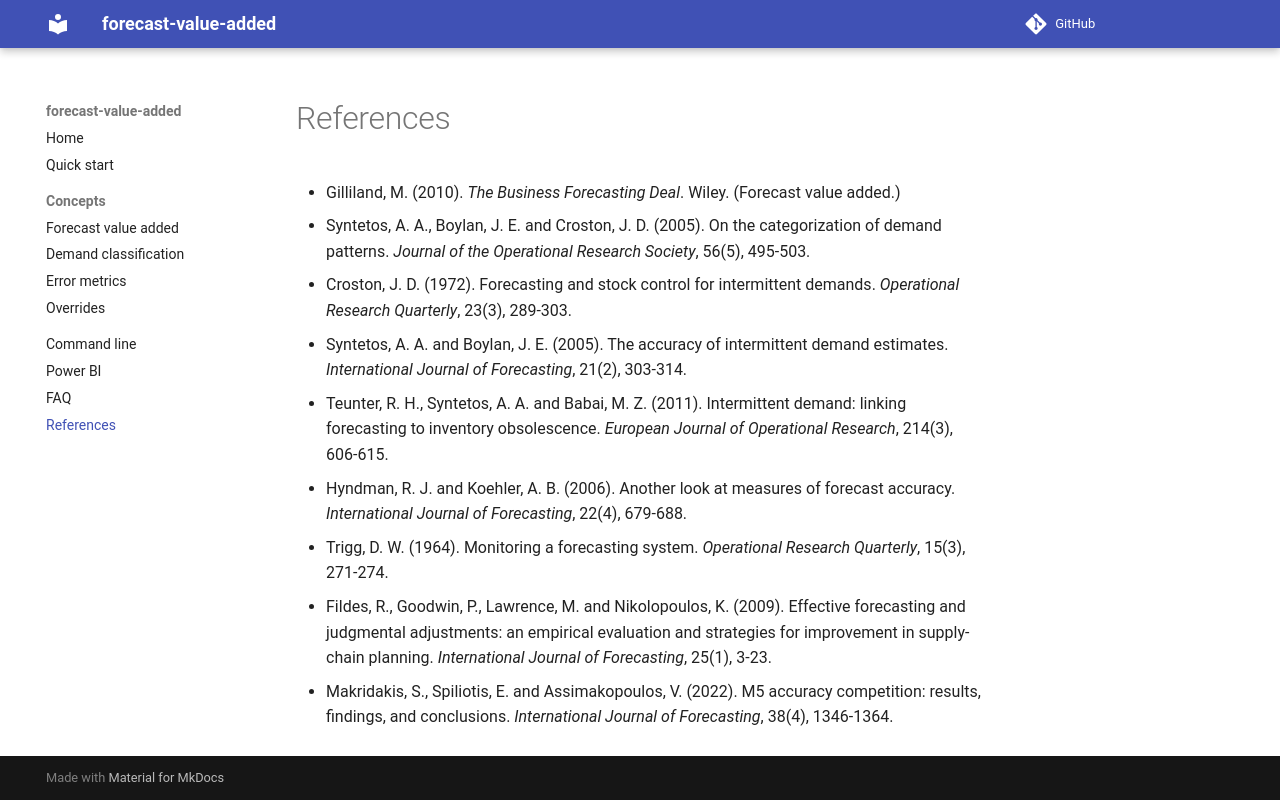

repository: msachet5/forecast-value-added · page: references/index.html · generator: mkdocs

# References

* Gilliland, M. (2010). *The Business Forecasting Deal*. Wiley. (Forecast value added.)
* Syntetos, A. A., Boylan, J. E. and Croston, J. D. (2005). On the categorization of demand patterns. *Journal of the Operational Research Society*, 56(5), 495-503.
* Croston, J. D. (1972). Forecasting and stock control for intermittent demands. *Operational Research Quarterly*, 23(3), 289-303.
* Syntetos, A. A. and Boylan, J. E. (2005). The accuracy of intermittent demand estimates. *International Journal of Forecasting*, 21(2), 303-314.
* Teunter, R. H., Syntetos, A. A. and Babai, M. Z. (2011). Intermittent demand: linking forecasting to inventory obsolescence. *European Journal of Operational Research*, 214(3), 606-615.
* Hyndman, R. J. and Koehler, A. B. (2006). Another look at measures of forecast accuracy. *International Journal of Forecasting*, 22(4), 679-688.
* Trigg, D. W. (1964). Monitoring a forecasting system. *Operational Research Quarterly*, 15(3), 271-274.
* Fildes, R., Goodwin, P., Lawrence, M. and Nikolopoulos, K. (2009). Effective forecasting and judgmental adjustments: an empirical evaluation and strategies for improvement in supply-chain planning. *International Journal of Forecasting*, 25(1), 3-23.
* Makridakis, S., Spiliotis, E. and Assimakopoulos, V. (2022). M5 accuracy competition: results, findings, and conclusions. *International Journal of Forecasting*, 38(4), 1346-1364.
